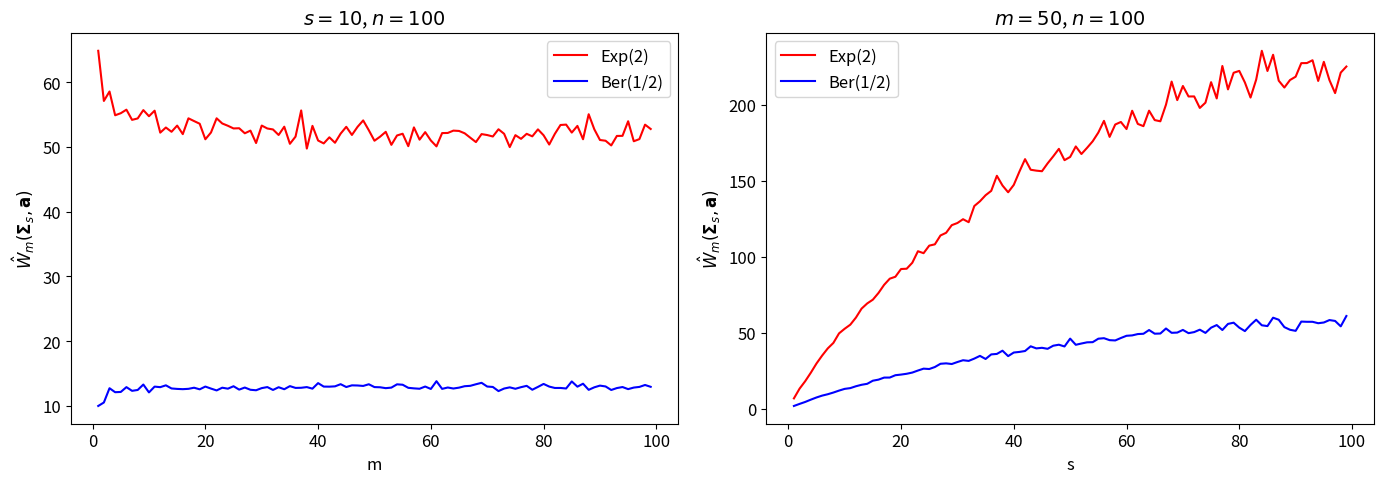

This figure's Python source:
import numpy as np
import matplotlib.pyplot as plt


plt.rcParams.update({
    'axes.labelsize': 12,
    'axes.titlesize': 14,  
    'xtick.labelsize': 12,  
    'ytick.labelsize': 12,  
    'legend.fontsize': 12,  
    'font.size': 12 
})


def rademacher(size):
    return np.random.choice([-1, 1], size=size)


def compute_supremum(m, n, s, distribution, num_trials=100):
    suprema = []

    for _ in range(num_trials):
        if distribution == 'exponential':
            A = np.random.exponential(scale=2, size=(m, n * n))
        elif distribution == 'bernoulli':
            A = np.random.binomial(1, 0.5, size=(m, n * n))

        epsilon = rademacher(m)[:, np.newaxis]
        Z = (1 / np.sqrt(m)) * np.sum(epsilon * A, axis=0)

        top_s_indices = np.argsort(np.abs(Z))[-s:]
        u_opt = np.zeros(n * n)
        u_opt[top_s_indices] = np.sign(Z[top_s_indices])
        suprema.append(np.dot(Z, u_opt))

    return np.mean(suprema)


# Parameters
n = 10
s_fixed = 10
m_fixed = 50
s_values = range(1, 100)
m_values = range(1, 100)

# 1. Empirical width vs. sparsity level
suprema_s_exp = [compute_supremum(m_fixed, n, s, distribution='exponential') for s in s_values]
suprema_s_ber = [compute_supremum(m_fixed, n, s, distribution='bernoulli') for s in s_values]

# 2. Empirical width vs. number of measurements
suprema_m_exp = [compute_supremum(m, n, s_fixed, distribution='exponential') for m in m_values]
suprema_m_ber = [compute_supremum(m, n, s_fixed, distribution='bernoulli') for m in m_values]

# Plotting both plots side by side
fig, axs = plt.subplots(1, 2, figsize=(14, 5))

# Left plot: width vs. number of measurements
axs[0].plot(m_values, suprema_m_exp, color='red', label='Exp(2)')
axs[0].plot(m_values, suprema_m_ber, color='blue', label='Ber(1/2)')
axs[0].set_xlabel("m")
axs[0].set_ylabel(r"$\hat{W}_m(\mathbf{\Sigma}_s,\mathbf{a})$")
axs[0].set_title(r"$s=10$, $n=100$")
axs[0].legend()

# Right plot: width vs. sparsity level
axs[1].plot(s_values, suprema_s_exp, color='red', label='Exp(2)')
axs[1].plot(s_values, suprema_s_ber, color='blue', label='Ber(1/2)')
axs[1].set_xlabel("s")
axs[1].set_ylabel(r"$\hat{W}_m(\mathbf{\Sigma}_s,\mathbf{a})$")
axs[1].set_title(r"$m=50$, $n=100$")
axs[1].legend()

plt.tight_layout()
plt.show()
